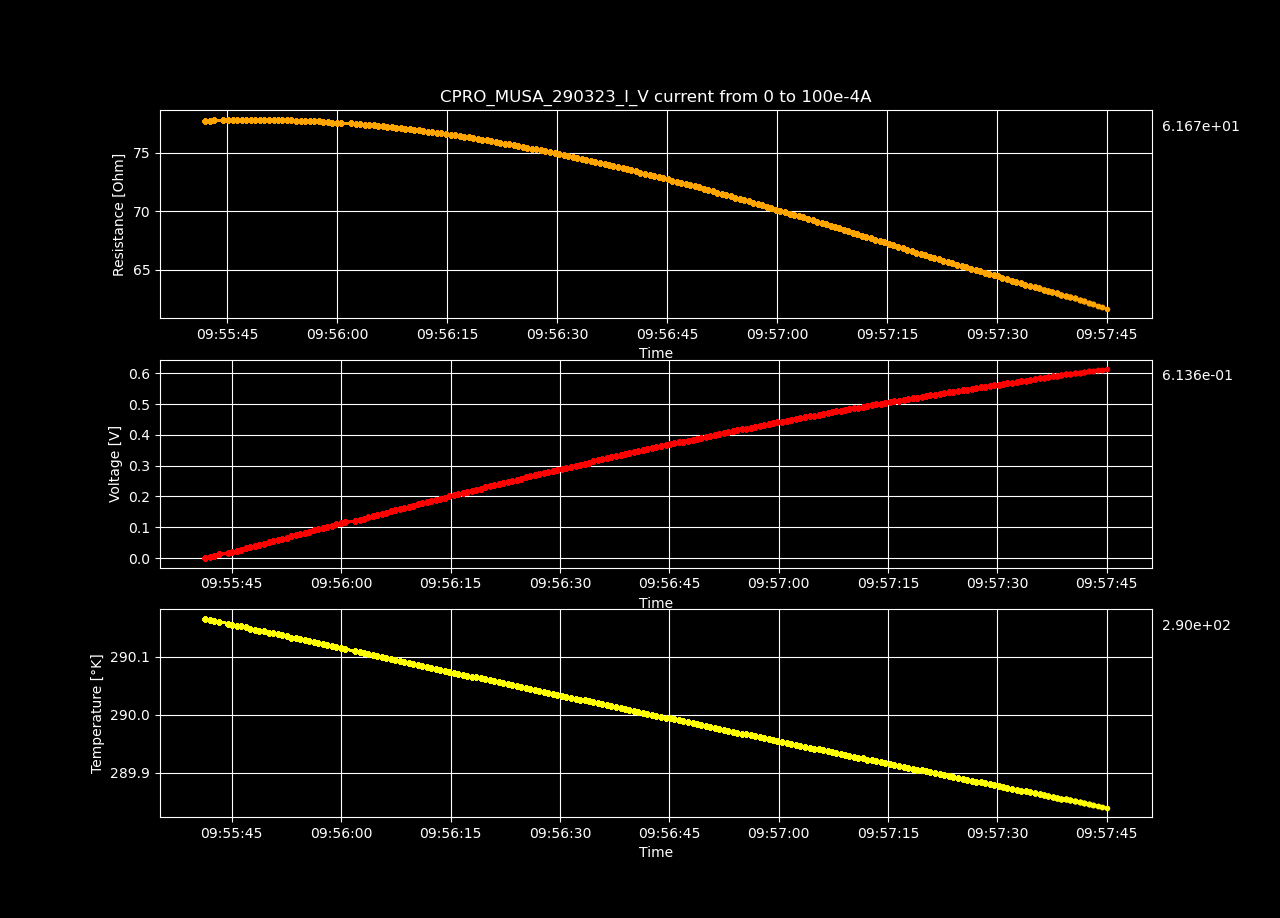

The table this chart was drawn from, first rows:
Datetime, Temperature [K], Voltage [V], Resistance [𝛀], Current Source [A], Electric Field [V/cm], Restivity [𝛀 cm], Current Density [A/cm2]
2023-03-29 09:55:41.336909, 290.2, -5.51305587e-06, -inf, 0.0, -0.0001702, -inf, 0.0
2023-03-29 09:55:41.956567, 290.2, 0.003904, 77.7, 5.0251256281407036e-05, 0.1205, 54.79, 0.002199
2023-03-29 09:55:42.581859, 290.2, 0.007813, 77.74, 0.0001005, 0.2411, 54.82, 0.004398
2023-03-29 09:55:43.204926, 290.2, 0.01172, 77.76, 0.0001508, 0.3618, 54.84, 0.006598
2023-03-29 09:55:44.451779, 290.2, 0.01563, 77.76, 0.000201, 0.4824, 54.84, 0.008797
2023-03-29 09:55:45.076704, 290.2, 0.01955, 77.79, 0.0002513, 0.6033, 54.86, 0.011
2023-03-29 09:55:45.701670, 290.2, 0.02345, 77.78, 0.0003015, 0.7238, 54.85, 0.0132
2023-03-29 09:55:46.316457, 290.2, 0.02737, 77.8, 0.0003518, 0.8446, 54.87, 0.01539
2023-03-29 09:55:46.934314, 290.2, 0.03127, 77.79, 0.000402, 0.9652, 54.86, 0.01759
2023-03-29 09:55:47.550952, 290.1, 0.03518, 77.78, 0.0004523, 1.086, 54.86, 0.01979
2023-03-29 09:55:48.176012, 290.1, 0.0391, 77.81, 0.0005025, 1.207, 54.88, 0.02199
2023-03-29 09:55:48.785048, 290.1, 0.043, 77.79, 0.0005528, 1.327, 54.86, 0.02419
2023-03-29 09:55:49.410496, 290.1, 0.04692, 77.81, 0.000603, 1.448, 54.88, 0.02639
2023-03-29 09:55:50.034040, 290.1, 0.0508, 77.77, 0.0006533, 1.568, 54.85, 0.02859
2023-03-29 09:55:50.660352, 290.1, 0.05473, 77.8, 0.0007035, 1.689, 54.87, 0.03079
2023-03-29 09:55:51.296065, 290.1, 0.05866, 77.82, 0.0007538, 1.81, 54.88, 0.03299
2023-03-29 09:55:51.903901, 290.1, 0.06255, 77.8, 0.000804, 1.931, 54.87, 0.03519
2023-03-29 09:55:52.510971, 290.1, 0.06644, 77.77, 0.0008543, 2.051, 54.85, 0.03739
2023-03-29 09:55:53.118510, 290.1, 0.07033, 77.75, 0.0009045, 2.171, 54.84, 0.03959
2023-03-29 09:55:53.746182, 290.1, 0.07423, 77.75, 0.0009548, 2.291, 54.83, 0.04178
2023-03-29 09:55:54.366753, 290.1, 0.07813, 77.74, 0.001005, 2.411, 54.82, 0.04398
2023-03-29 09:55:54.979655, 290.1, 0.08204, 77.74, 0.001055, 2.532, 54.83, 0.04618
2023-03-29 09:55:55.594667, 290.1, 0.08591, 77.71, 0.001106, 2.651, 54.8, 0.04838
2023-03-29 09:55:56.220209, 290.1, 0.08981, 77.7, 0.001156, 2.772, 54.8, 0.05058
2023-03-29 09:55:56.834376, 290.1, 0.09367, 77.67, 0.001206, 2.891, 54.77, 0.05278
2023-03-29 09:55:57.445523, 290.1, 0.09757, 77.67, 0.001256, 3.011, 54.77, 0.05498
2023-03-29 09:55:58.048717, 290.1, 0.1014, 77.63, 0.001307, 3.13, 54.75, 0.05718
2023-03-29 09:55:58.674762, 290.1, 0.1053, 77.64, 0.001357, 3.251, 54.75, 0.05938
2023-03-29 09:55:59.298934, 290.1, 0.1091, 77.57, 0.001407, 3.369, 54.71, 0.06158
2023-03-29 09:55:59.932850, 290.1, 0.113, 77.57, 0.001457, 3.489, 54.71, 0.06378
2023-03-29 09:56:00.543227, 290.1, 0.1169, 77.52, 0.001508, 3.607, 54.67, 0.06598
2023-03-29 09:56:01.908694, 290.1, 0.1207, 77.51, 0.001558, 3.727, 54.66, 0.06817
2023-03-29 09:56:02.527361, 290.1, 0.1246, 77.48, 0.001608, 3.845, 54.64, 0.07037
2023-03-29 09:56:03.129131, 290.1, 0.1284, 77.45, 0.001658, 3.964, 54.62, 0.07257
2023-03-29 09:56:03.728746, 290.1, 0.1322, 77.4, 0.001709, 4.082, 54.59, 0.07477
2023-03-29 09:56:04.336175, 290.1, 0.1361, 77.39, 0.001759, 4.201, 54.58, 0.07697
2023-03-29 09:56:04.958159, 290.1, 0.1399, 77.35, 0.001809, 4.319, 54.55, 0.07917
2023-03-29 09:56:05.568367, 290.1, 0.1438, 77.32, 0.001859, 4.437, 54.53, 0.08137
2023-03-29 09:56:06.175344, 290.1, 0.1475, 77.25, 0.00191, 4.553, 54.48, 0.08357
2023-03-29 09:56:06.785551, 290.1, 0.1513, 77.23, 0.00196, 4.671, 54.46, 0.08577
2023-03-29 09:56:07.436122, 290.1, 0.1552, 77.19, 0.00201, 4.789, 54.44, 0.08797
2023-03-29 09:56:08.060565, 290.1, 0.1589, 77.13, 0.00206, 4.905, 54.39, 0.09017
2023-03-29 09:56:08.677179, 290.1, 0.1627, 77.07, 0.002111, 5.02, 54.35, 0.09237
2023-03-29 09:56:09.278880, 290.1, 0.1665, 77.04, 0.002161, 5.138, 54.33, 0.09456
2023-03-29 09:56:09.877854, 290.1, 0.1702, 77, 0.002211, 5.254, 54.3, 0.09676
2023-03-29 09:56:10.504854, 290.1, 0.1741, 76.97, 0.002261, 5.372, 54.28, 0.09896
2023-03-29 09:56:11.132414, 290.1, 0.1778, 76.91, 0.002312, 5.487, 54.24, 0.1012
2023-03-29 09:56:11.743784, 290.1, 0.1815, 76.86, 0.002362, 5.603, 54.2, 0.1034
2023-03-29 09:56:12.357705, 290.1, 0.1853, 76.8, 0.002412, 5.718, 54.16, 0.1056
2023-03-29 09:56:12.960130, 290.1, 0.189, 76.76, 0.002462, 5.834, 54.13, 0.1078
2023-03-29 09:56:13.586117, 290.1, 0.1927, 76.71, 0.002513, 5.948, 54.1, 0.11
2023-03-29 09:56:14.213670, 290.1, 0.1965, 76.66, 0.002563, 6.064, 54.06, 0.1122
2023-03-29 09:56:14.826283, 290.1, 0.2001, 76.59, 0.002613, 6.177, 54.01, 0.1144
2023-03-29 09:56:15.456452, 290.1, 0.2038, 76.54, 0.002663, 6.291, 53.98, 0.1166
2023-03-29 09:56:16.078382, 290.1, 0.2075, 76.48, 0.002714, 6.405, 53.93, 0.1188
2023-03-29 09:56:16.699361, 290.1, 0.2112, 76.43, 0.002764, 6.52, 53.9, 0.121
2023-03-29 09:56:17.310157, 290.1, 0.2149, 76.36, 0.002814, 6.632, 53.85, 0.1232
2023-03-29 09:56:17.931853, 290.1, 0.2185, 76.3, 0.002864, 6.745, 53.81, 0.1254
2023-03-29 09:56:18.541058, 290.1, 0.2222, 76.23, 0.002915, 6.857, 53.76, 0.1276
2023-03-29 09:56:19.153642, 290.1, 0.2258, 76.17, 0.002965, 6.97, 53.72, 0.1298
... 140 more rows
